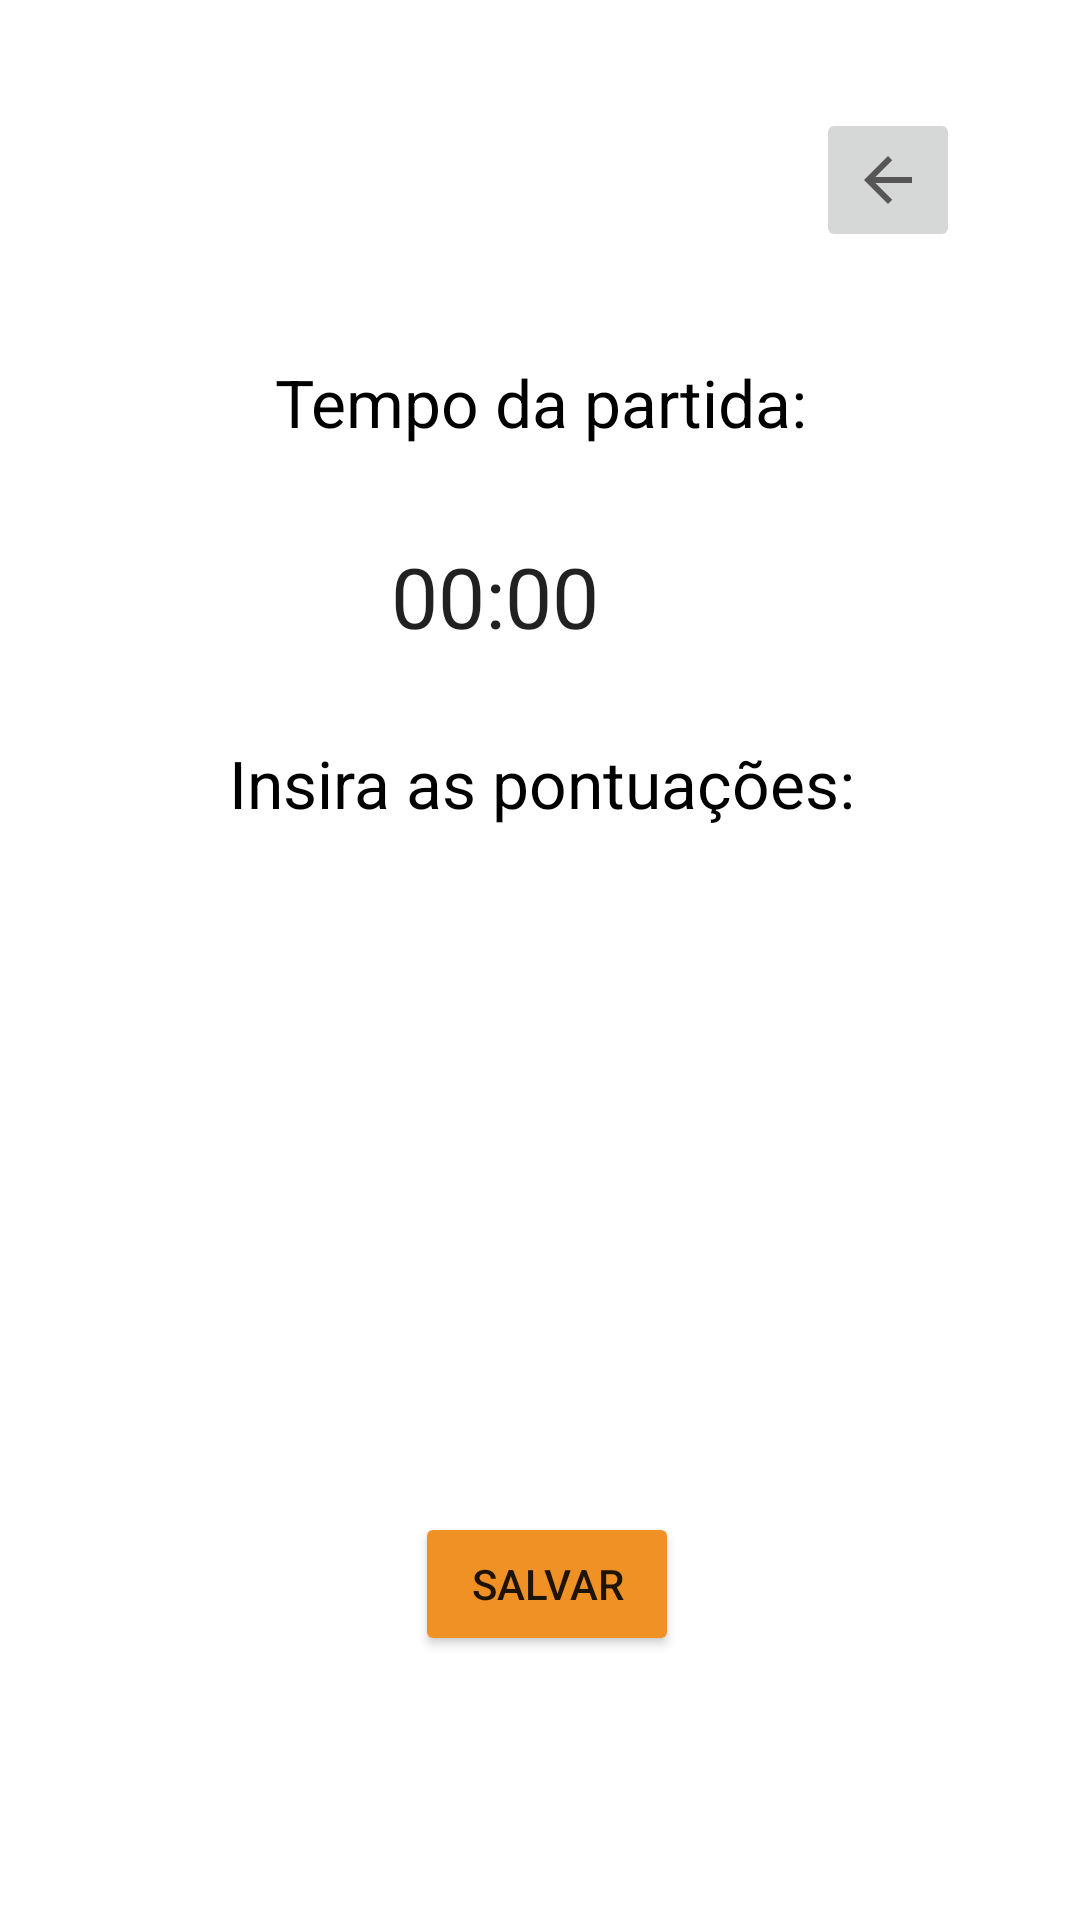

Here is an Android app screen rendered from its layout file. Give the layout XML and the strings, colors and styles it references.
<!-- AndroidManifest.xml: application theme Theme.App_noob -->
<!-- res/layout/activity_partida.xml -->
<?xml version="1.0" encoding="utf-8"?>
<androidx.constraintlayout.widget.ConstraintLayout xmlns:android="http://schemas.android.com/apk/res/android"
    xmlns:app="http://schemas.android.com/apk/res-auto"
    xmlns:tools="http://schemas.android.com/tools"
    android:layout_width="match_parent"
    android:layout_height="match_parent"
    tools:context=".Partida">

    <TextView
        android:id="@+id/txtLogin"
        android:layout_width="363dp"
        android:layout_height="76dp"
        android:gravity="center"
        android:text="Insira as pontuações:"
        android:textColor="#000000"
        android:textSize="22dp"
        app:layout_constraintEnd_toEndOf="parent"
        app:layout_constraintStart_toStartOf="parent"
        app:layout_constraintTop_toBottomOf="@+id/chronometer" />

    <TextView
        android:id="@+id/txtLogin2"
        android:layout_width="363dp"
        android:layout_height="76dp"
        android:layout_marginTop="96dp"
        android:gravity="center"
        android:text="Tempo da partida:"
        android:textColor="#000000"
        android:textSize="22dp"
        app:layout_constraintEnd_toEndOf="parent"
        app:layout_constraintStart_toStartOf="parent"
        app:layout_constraintTop_toTopOf="parent" />

    <ImageButton
        android:id="@+id/btnVoltarPartida"
        android:layout_width="wrap_content"
        android:layout_height="wrap_content"
        android:layout_marginTop="36dp"
        android:layout_marginEnd="40dp"
        android:minHeight="48dp"
        app:layout_constraintEnd_toEndOf="parent"
        app:layout_constraintTop_toTopOf="parent"
        app:srcCompat="?attr/actionModeCloseDrawable"
        tools:ignore="SpeakableTextPresentCheck" />

    <LinearLayout
        android:id="@+id/pontosContainer"
        android:layout_width="370dp"
        android:layout_height="wrap_content"
        android:layout_marginTop="24dp"
        android:orientation="vertical"
        app:layout_constraintEnd_toEndOf="parent"
        app:layout_constraintStart_toStartOf="parent"
        app:layout_constraintTop_toBottomOf="@+id/txtLogin" />

    <Chronometer
        android:id="@+id/chronometer"
        android:layout_width="98dp"
        android:layout_height="43dp"
        android:layout_marginTop="8dp"
        android:textSize="28sp"
        app:layout_constraintEnd_toEndOf="parent"
        app:layout_constraintHorizontal_bias="0.498"
        app:layout_constraintStart_toStartOf="parent"
        app:layout_constraintTop_toBottomOf="@+id/txtLogin2" />

    <Button
        android:id="@+id/btnSalvarPartida"
        android:layout_width="wrap_content"
        android:layout_height="wrap_content"
        android:layout_marginBottom="88dp"
        android:text="Salvar"
        app:backgroundTint="#EF9125"
        app:layout_constraintBottom_toBottomOf="parent"
        app:layout_constraintEnd_toEndOf="parent"
        app:layout_constraintHorizontal_bias="0.509"
        app:layout_constraintStart_toStartOf="parent" />

</androidx.constraintlayout.widget.ConstraintLayout>
<!-- resources referenced by this layout -->
<resources>
  <style name="Theme.App_noob" parent="Theme.MaterialComponents.DayNight.DarkActionBar">
          
          <item name="colorPrimary">@color/purple_500</item>
          <item name="colorPrimaryVariant">@color/purple_700</item>
          <item name="colorOnPrimary">@color/white</item>
          
          <item name="colorSecondary">@color/teal_200</item>
          <item name="colorSecondaryVariant">@color/teal_700</item>
          <item name="colorOnSecondary">@color/black</item>
          
          <item name="android:statusBarColor" tools:targetApi="l">?attr/colorPrimaryVariant</item>
          
      </style>
  <!-- not gathered from this repository: default colours our renderer supplied (Android Studio template values) -->
  <color name="purple_500">#FF6200EE</color>
  <color name="purple_700">#FF3700B3</color>
  <color name="teal_200">#FF03DAC5</color>
  <color name="teal_700">#FF018786</color>
  <color name="black">#FF000000</color>
  <color name="white">#FFFFFFFF</color>
</resources>
